Run: headless pygame with SDL's dummy video driver; simulated clock (each Clock.tick advances the game by its frame time, no real sleeping); random seed 0; keys injected as events and as key.get_pressed() state; no mouse input.
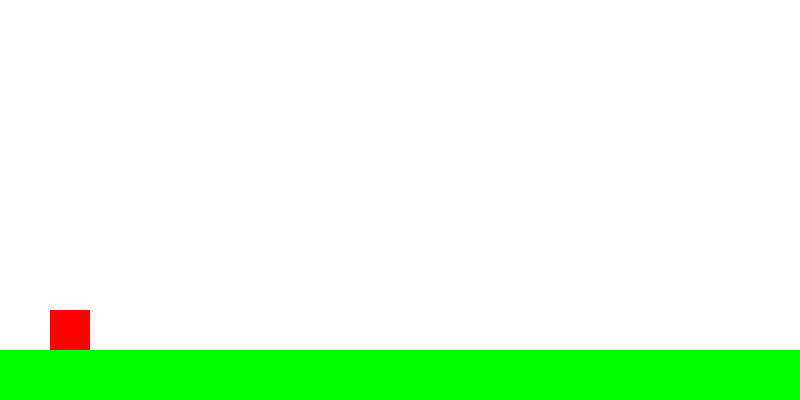
Frame 1 of 4 · flips 1–60 · no input
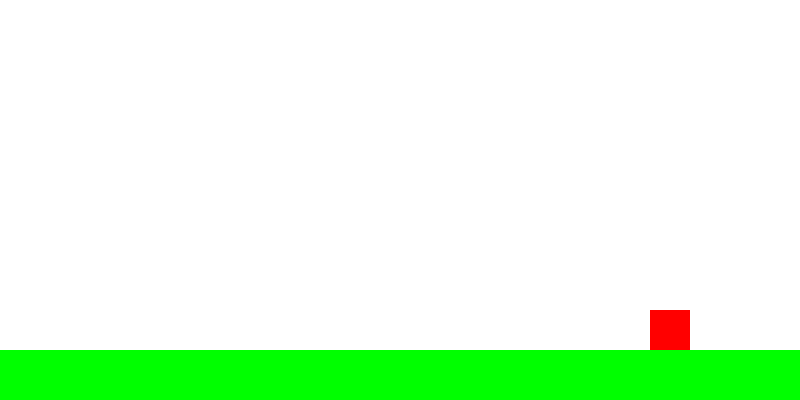
Frame 2 of 4 · flips 61–180 · tapped SPACE, RETURN · held RIGHT (→), D
Frame 3 of 4 · flips 181–300 · held DOWN (↓), S · screen unchanged from frame 2, image omitted
Frame 4 of 4 · flips 301–420 · held LEFT (←), A, UP (↑), W · screen same as frame 1, image omitted

The pygame program that drew these frames:

import pygame
import sys

# Initialize Pygame
pygame.init()

# Screen dimensions
SCREEN_WIDTH = 800
SCREEN_HEIGHT = 400

# Colors
WHITE = (255, 255, 255)
BLUE = (0, 0, 255)
RED = (255, 0, 0)
GREEN = (0, 255, 0)

# Initialize screen
screen = pygame.display.set_mode((SCREEN_WIDTH, SCREEN_HEIGHT))
pygame.display.set_caption("Mario Simulation")

# Clock for controlling frame rate
clock = pygame.time.Clock()

# Mario character
mario = pygame.Rect(50, 300, 40, 40)  # x, y, width, height
mario_color = RED
mario_speed = 5
mario_jump = -15
gravity = 1
velocity_y = 0
is_jumping = False

# Platform
platform = pygame.Rect(0, 350, SCREEN_WIDTH, 50)  # x, y, width, height

# Game loop
def game_loop():
    global velocity_y, is_jumping

    while True:
        # Handle events
        for event in pygame.event.get():
            if event.type == pygame.QUIT:
                pygame.quit()
                sys.exit()

        # Get keys
        keys = pygame.key.get_pressed()
        if keys[pygame.K_LEFT]:
            mario.x -= mario_speed
        if keys[pygame.K_RIGHT]:
            mario.x += mario_speed
        if keys[pygame.K_SPACE] and not is_jumping:
            velocity_y = mario_jump
            is_jumping = True

        # Apply gravity
        velocity_y += gravity
        mario.y += velocity_y

        # Check for collision with the platform
        if mario.colliderect(platform):
            mario.y = platform.y - mario.height
            velocity_y = 0
            is_jumping = False

        # Prevent Mario from going off-screen
        if mario.x < 0:
            mario.x = 0
        if mario.x > SCREEN_WIDTH - mario.width:
            mario.x = SCREEN_WIDTH - mario.width

        # Draw everything
        screen.fill(WHITE)  # Clear screen
        pygame.draw.rect(screen, GREEN, platform)  # Draw platform
        pygame.draw.rect(screen, mario_color, mario)  # Draw Mario

        # Update display
        pygame.display.flip()

        # Cap the frame rate
        clock.tick(60)

if __name__ == "__main__":
    game_loop()
